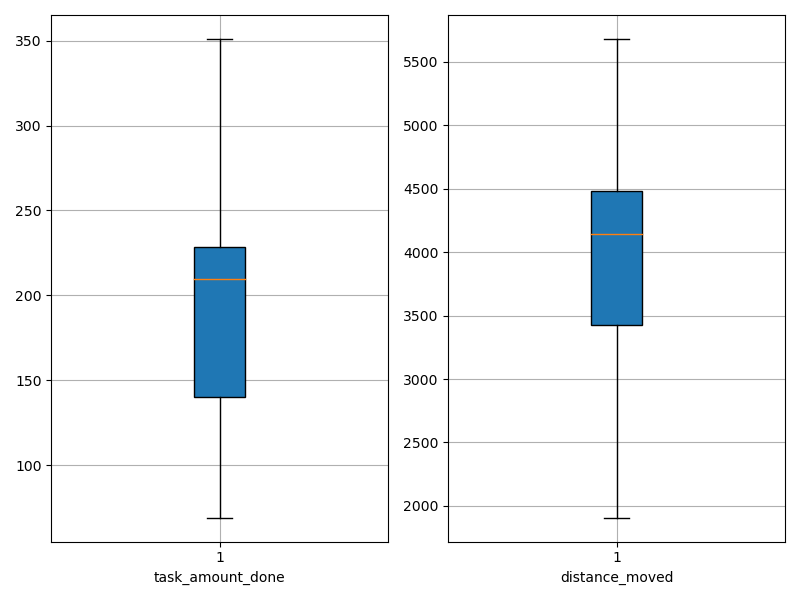

Values plotted in this chart, from the file beside it:
agent_id, task_amount_done, distance_moved
0, 211.0, 4307
1, 212.0, 3769
2, 141.0, 3755
3, 141.0, 3227
4, 139.0, 3492
5, 69.0, 1908
6, 140.0, 3503
7, 141.0, 4139
8, 278.0, 4395
9, 210.0, 4271
10, 347.0, 4973
11, 209.0, 4679
12, 210.0, 3110
13, 210.0, 4416
14, 70.0, 2982
15, 140.0, 4150
16, 351.0, 4826
17, 139.0, 2792
18, 281.0, 5680
19, 281.0, 5281
